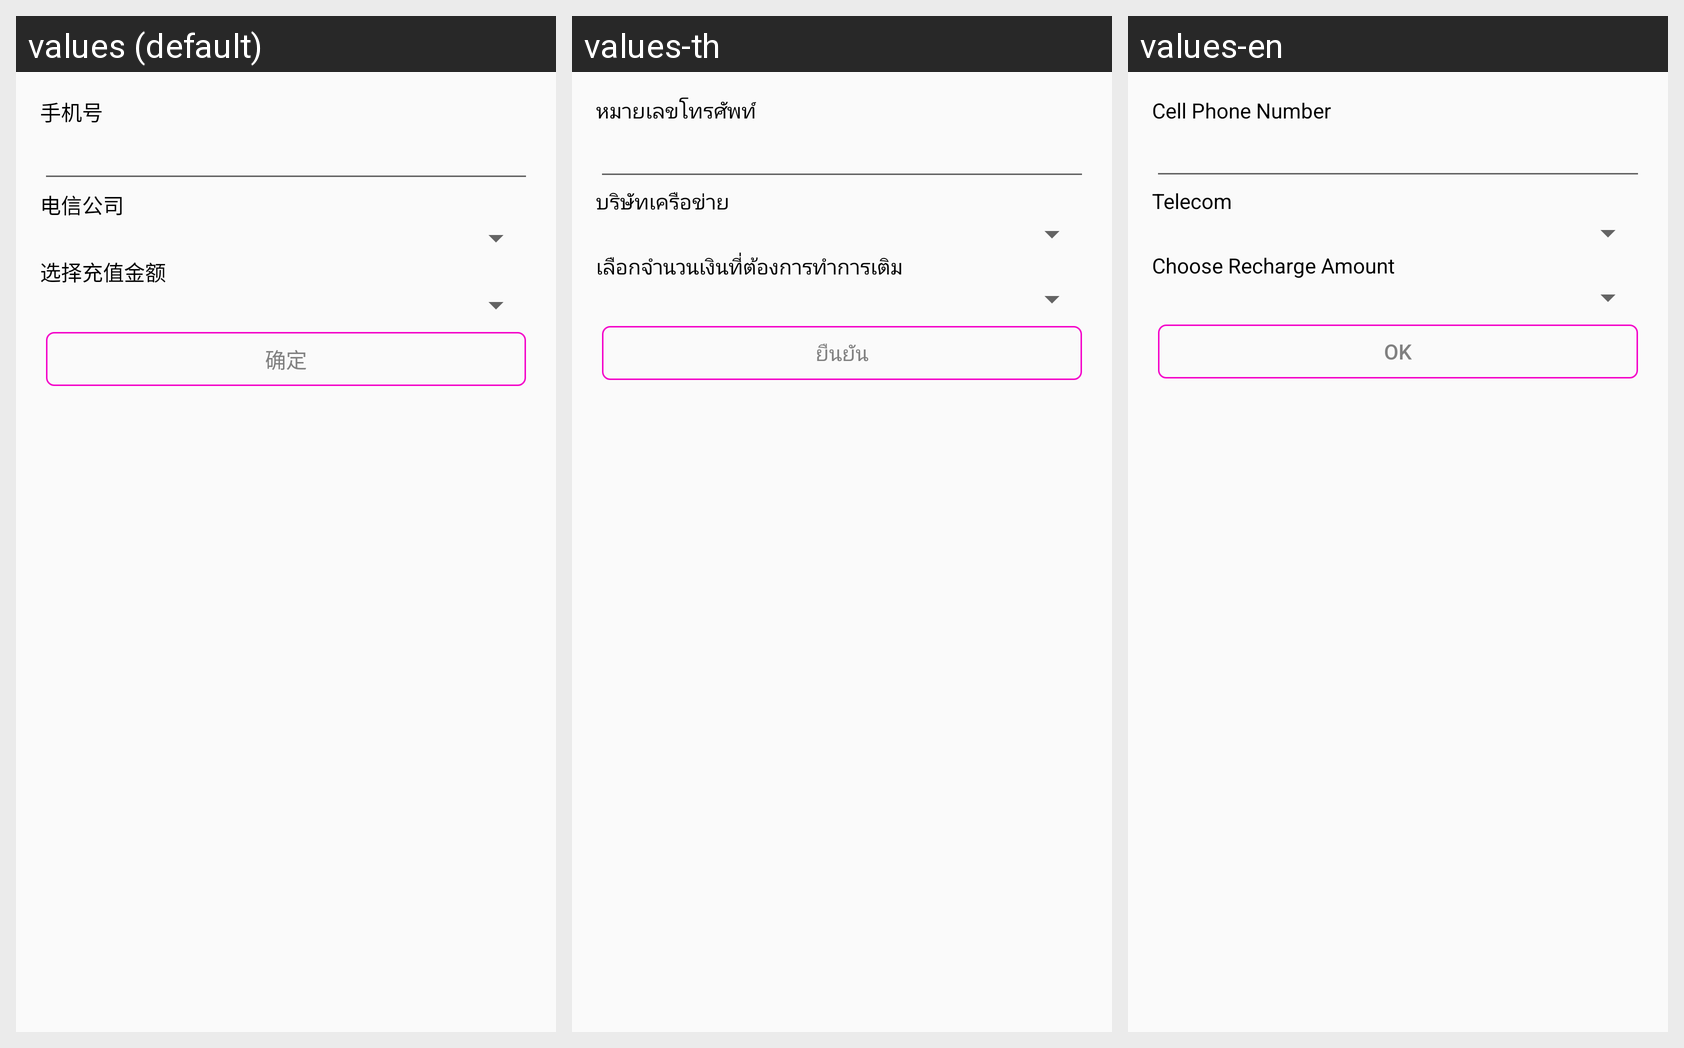

This grid shows one Android layout under several languages. Give, for every string resource on the screen, its name, the default text and each shown locale's text.
Android screen res/layout/activity_cellphone_recharge.xml rendered under 3 locales, left to right: values (default), values-th, values-en. Device: Nexus 5 (rendered at 1080×1920; each locale shown at half size, 540×960, under a caption strip naming it); theme AppTheme.
Strings drawn on this screen, with the default value and each locale's value (text and hints the layout hard-codes, and strings that could not be matched under every locale, appear in the picture but are not listed):

cell_phone_num
  values: 手机号
  values-th: หมายเลขโทรศัพท์
  values-en: Cell Phone Number

carriers
  values: 电信公司
  values-th: บริษัทเครือข่าย
  values-en: Telecom

choose_recharge_amount
  values: 选择充值金额
  values-th: เลือกจำนวนเงินที่ต้องการทำการเติม
  values-en: Choose Recharge Amount

ok
  values: 确定
  values-th: ยืนยัน
  values-en: OK
